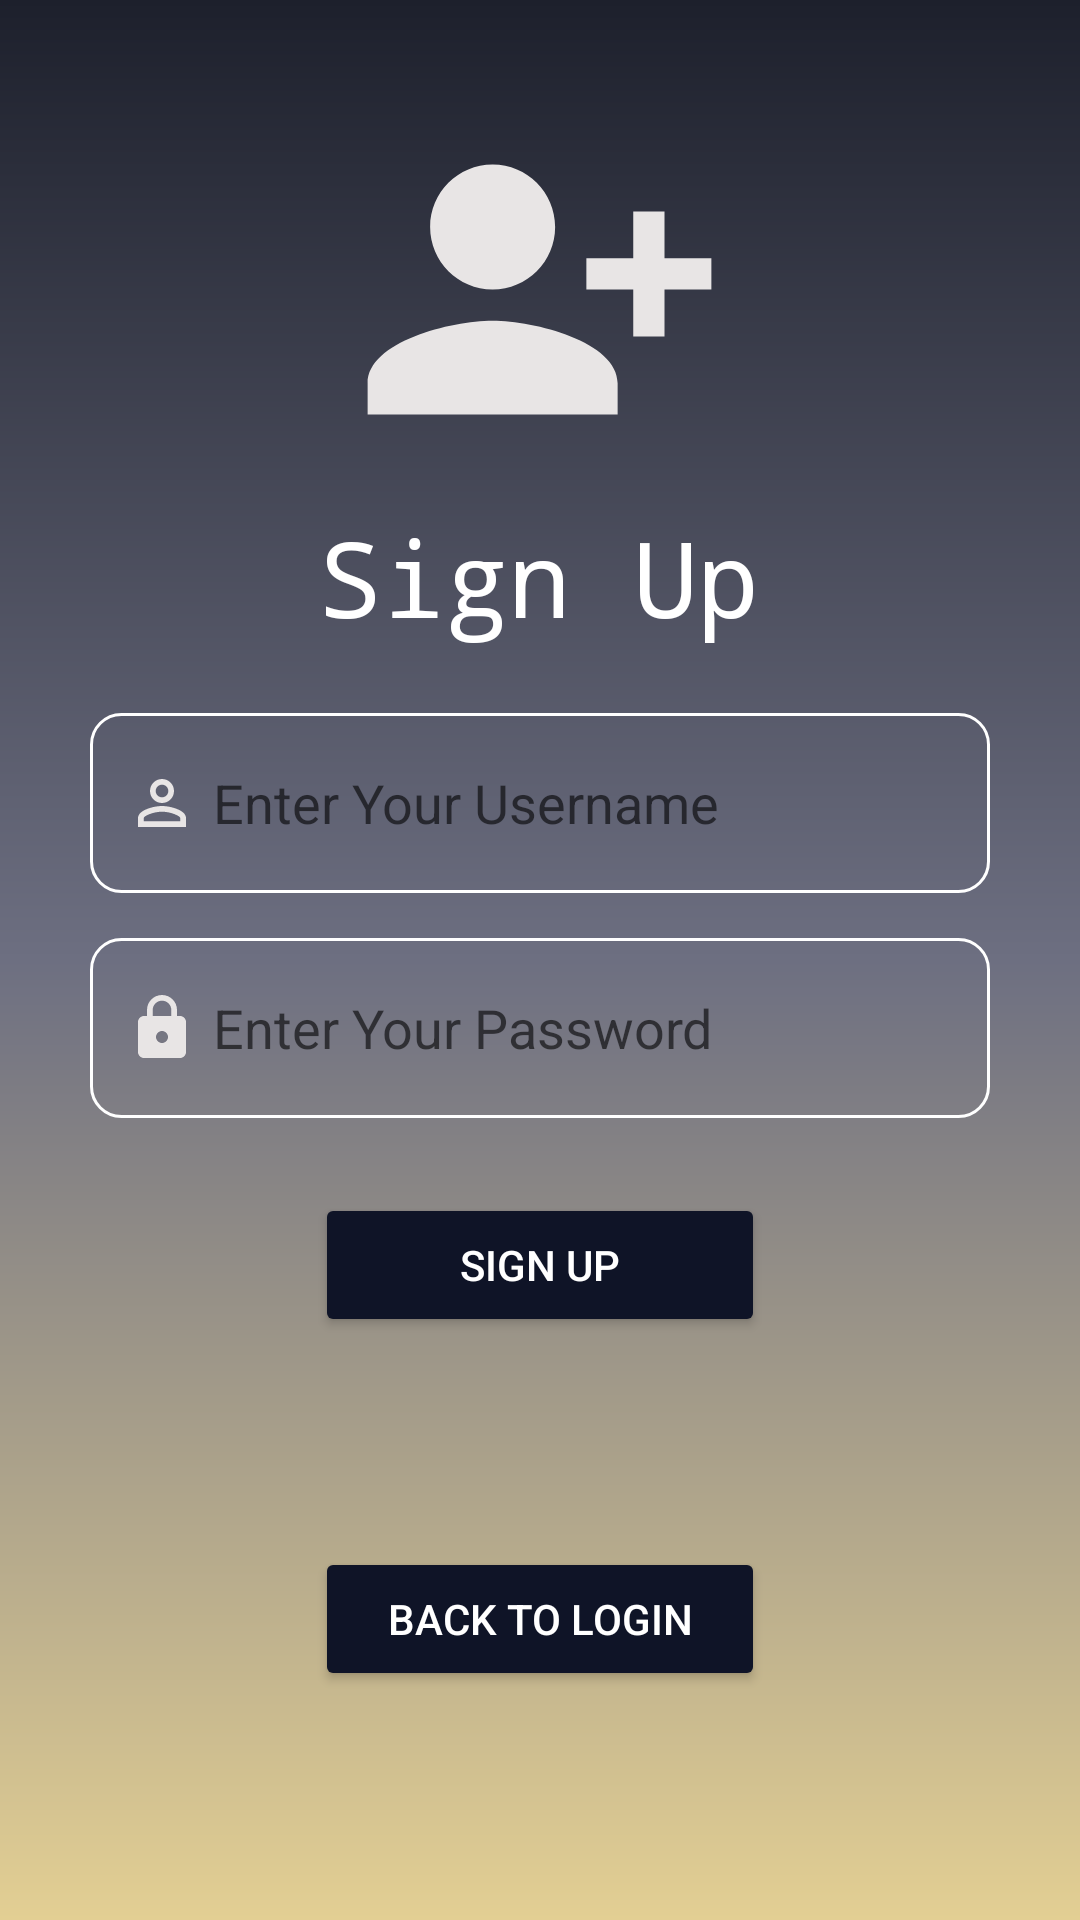

Reconstruct the res/layout file that produces this screen, plus the resources it refers to.
<!-- AndroidManifest.xml: application theme Theme.LoginScreenApp -->
<!-- res/layout/activity_signup.xml -->
<?xml version="1.0" encoding="utf-8"?>
<LinearLayout xmlns:android="http://schemas.android.com/apk/res/android"
    xmlns:app="http://schemas.android.com/apk/res-auto"
    xmlns:tools="http://schemas.android.com/tools"
    android:layout_width="match_parent"
    android:layout_height="match_parent"
    android:background="@drawable/gradient_color_background"
    tools:context=".SignupActivity">

    <LinearLayout

        android:layout_width="match_parent"
        android:layout_height="wrap_content"
        android:orientation="vertical"
        android:paddingBottom="14dp">

        <ImageView
            android:layout_width="125dp"
            android:layout_height="125dp"
            android:layout_gravity="center"
            android:layout_marginTop="34sp"
            android:src="@drawable/ic_baseline_person_add_alt_1_24" />

        <TextView
            style="@style/Widget.MaterialComponents.TextView"
            android:layout_width="wrap_content"
            android:layout_height="match_parent"
            android:layout_gravity="center"
            android:paddingTop="10sp"
            android:text="@string/sign_upp"
            android:textAlignment="center"
            android:textColor="@color/white"
            android:textSize="35sp"
            android:typeface="monospace" />


        <EditText
            android:id="@+id/SignupUsername"
            android:layout_width="300dp"
            android:layout_height="60dp"
            android:layout_gravity="center"
            android:layout_marginTop="22dp"
            android:background="@drawable/custom_plain_edit"
            android:drawableStart="@drawable/ic_person"
            android:drawablePadding="5dp"
            android:ems="10"
            android:hint="@string/username_text"
            android:inputType="textPersonName"
            android:paddingStart="12dp"
            android:paddingEnd="12dp" />

        <EditText
            android:id="@+id/SignupPassword"
            android:layout_width="300dp"
            android:layout_height="60dp"
            android:layout_gravity="center"
            android:layout_marginTop="15dp"
            android:background="@drawable/custom_plain_edit"
            android:drawableStart="@drawable/password_icon"
            android:drawablePadding="5dp"
            android:ems="10"
            android:hint="@string/username_password"
            android:inputType="numberPassword"
            android:paddingStart="12dp"
            android:paddingEnd="12dp" />

        <Button
            android:id="@+id/button_signup"
            android:layout_width="150dp"
            android:layout_height="wrap_content"
            android:layout_gravity="center"
            android:layout_marginTop="25dp"
            android:backgroundTint="@color/button"
            android:textColor="@color/white"
            android:layout_marginBottom="45dp"
            android:text="@string/sign_up" />

        <Button
            android:id="@+id/back_to_login"
            android:layout_width="150dp"
            android:layout_height="wrap_content"
            android:layout_gravity="center"
            android:layout_marginTop="25dp"
            android:textColor="@color/white"
            android:backgroundTint="@color/button"
            android:text="@string/log_back" />




    </LinearLayout>

    </LinearLayout>
<!-- resources referenced by this layout -->
<resources>
  <color name="button">#0F1427</color>
  <color name="white">#FFFFFFFF</color>
  <!-- drawable gradient_color_background (drawable) -->
  <?xml version="1.0" encoding="utf-8"?>
  <shape xmlns:android="http://schemas.android.com/apk/res/android"
      android:shape="rectangle">
  <gradient android:type="linear"
  
      android:angle="95"
      android:startColor="@color/colorGradientStart"
      android:centerColor="@color/colorGradientCenter"
      android:endColor="@color/colorGradientEnd"/>
  </shape>
  <!-- drawable ic_baseline_person_add_alt_1_24 (drawable) -->
  <vector android:height="24dp" android:tint="#E8E5E5"
      android:viewportHeight="24" android:viewportWidth="24"
      android:width="24dp" xmlns:android="http://schemas.android.com/apk/res/android">
      <path android:fillColor="@android:color/white" android:pathData="M13,8c0,-2.21 -1.79,-4 -4,-4S5,5.79 5,8s1.79,4 4,4S13,10.21 13,8zM15,10v2h3v3h2v-3h3v-2h-3V7h-2v3H15zM1,18v2h16v-2c0,-2.66 -5.33,-4 -8,-4S1,15.34 1,18z"/>
  </vector>
  <!-- drawable ic_person (drawable) -->
  <vector android:height="24dp" android:tint="#E8E5E5"
      android:viewportHeight="24" android:viewportWidth="24"
      android:width="24dp" xmlns:android="http://schemas.android.com/apk/res/android">
      <path android:fillColor="@android:color/white" android:pathData="M12,5.9c1.16,0 2.1,0.94 2.1,2.1s-0.94,2.1 -2.1,2.1S9.9,9.16 9.9,8s0.94,-2.1 2.1,-2.1m0,9c2.97,0 6.1,1.46 6.1,2.1v1.1L5.9,18.1L5.9,17c0,-0.64 3.13,-2.1 6.1,-2.1M12,4C9.79,4 8,5.79 8,8s1.79,4 4,4 4,-1.79 4,-4 -1.79,-4 -4,-4zM12,13c-2.67,0 -8,1.34 -8,4v3h16v-3c0,-2.66 -5.33,-4 -8,-4z"/>
  </vector>
  <!-- drawable password_icon (drawable) -->
  <vector android:height="24dp" android:tint="#E8E5E5"
      android:viewportHeight="24" android:viewportWidth="24"
      android:width="24dp" xmlns:android="http://schemas.android.com/apk/res/android">
      <path android:fillColor="@android:color/white" android:pathData="M18,8h-1L17,6c0,-2.76 -2.24,-5 -5,-5S7,3.24 7,6v2L6,8c-1.1,0 -2,0.9 -2,2v10c0,1.1 0.9,2 2,2h12c1.1,0 2,-0.9 2,-2L20,10c0,-1.1 -0.9,-2 -2,-2zM12,17c-1.1,0 -2,-0.9 -2,-2s0.9,-2 2,-2 2,0.9 2,2 -0.9,2 -2,2zM15.1,8L8.9,8L8.9,6c0,-1.71 1.39,-3.1 3.1,-3.1 1.71,0 3.1,1.39 3.1,3.1v2z"/>
  </vector>
  <string name="log_back">Back To Login</string>
  <string name="sign_up">Sign Up</string>
  <string name="sign_upp">Sign Up</string>
  <string name="username_password">Enter Your Password</string>
  <string name="username_text">Enter Your Username</string>
  <style name="Theme.LoginScreenApp" parent="Theme.MaterialComponents.DayNight.NoActionBar">
          
          <item name="colorPrimary">@color/purple_500</item>
          <item name="colorPrimaryVariant">@color/purple_700</item>
          <item name="colorOnPrimary">@color/white</item>
          
          <item name="colorSecondary">@color/teal_200</item>
          <item name="colorSecondaryVariant">@color/teal_700</item>
          <item name="colorOnSecondary">@color/black</item>
          
          <item name="android:statusBarColor" tools:targetApi="l">?attr/colorPrimaryVariant</item>
          
      </style>
  <color name="colorGradientStart">#1D202C</color>
  <color name="colorGradientCenter">#6D6F81</color>
  <color name="colorGradientEnd">#E3CF93</color>
  <color name="purple_500">#FF6200EE</color>
  <color name="purple_700">#FF3700B3</color>
  <color name="teal_200">#FF03DAC5</color>
  <color name="teal_700">#FF018786</color>
  <color name="black">#FF000000</color>
</resources>
